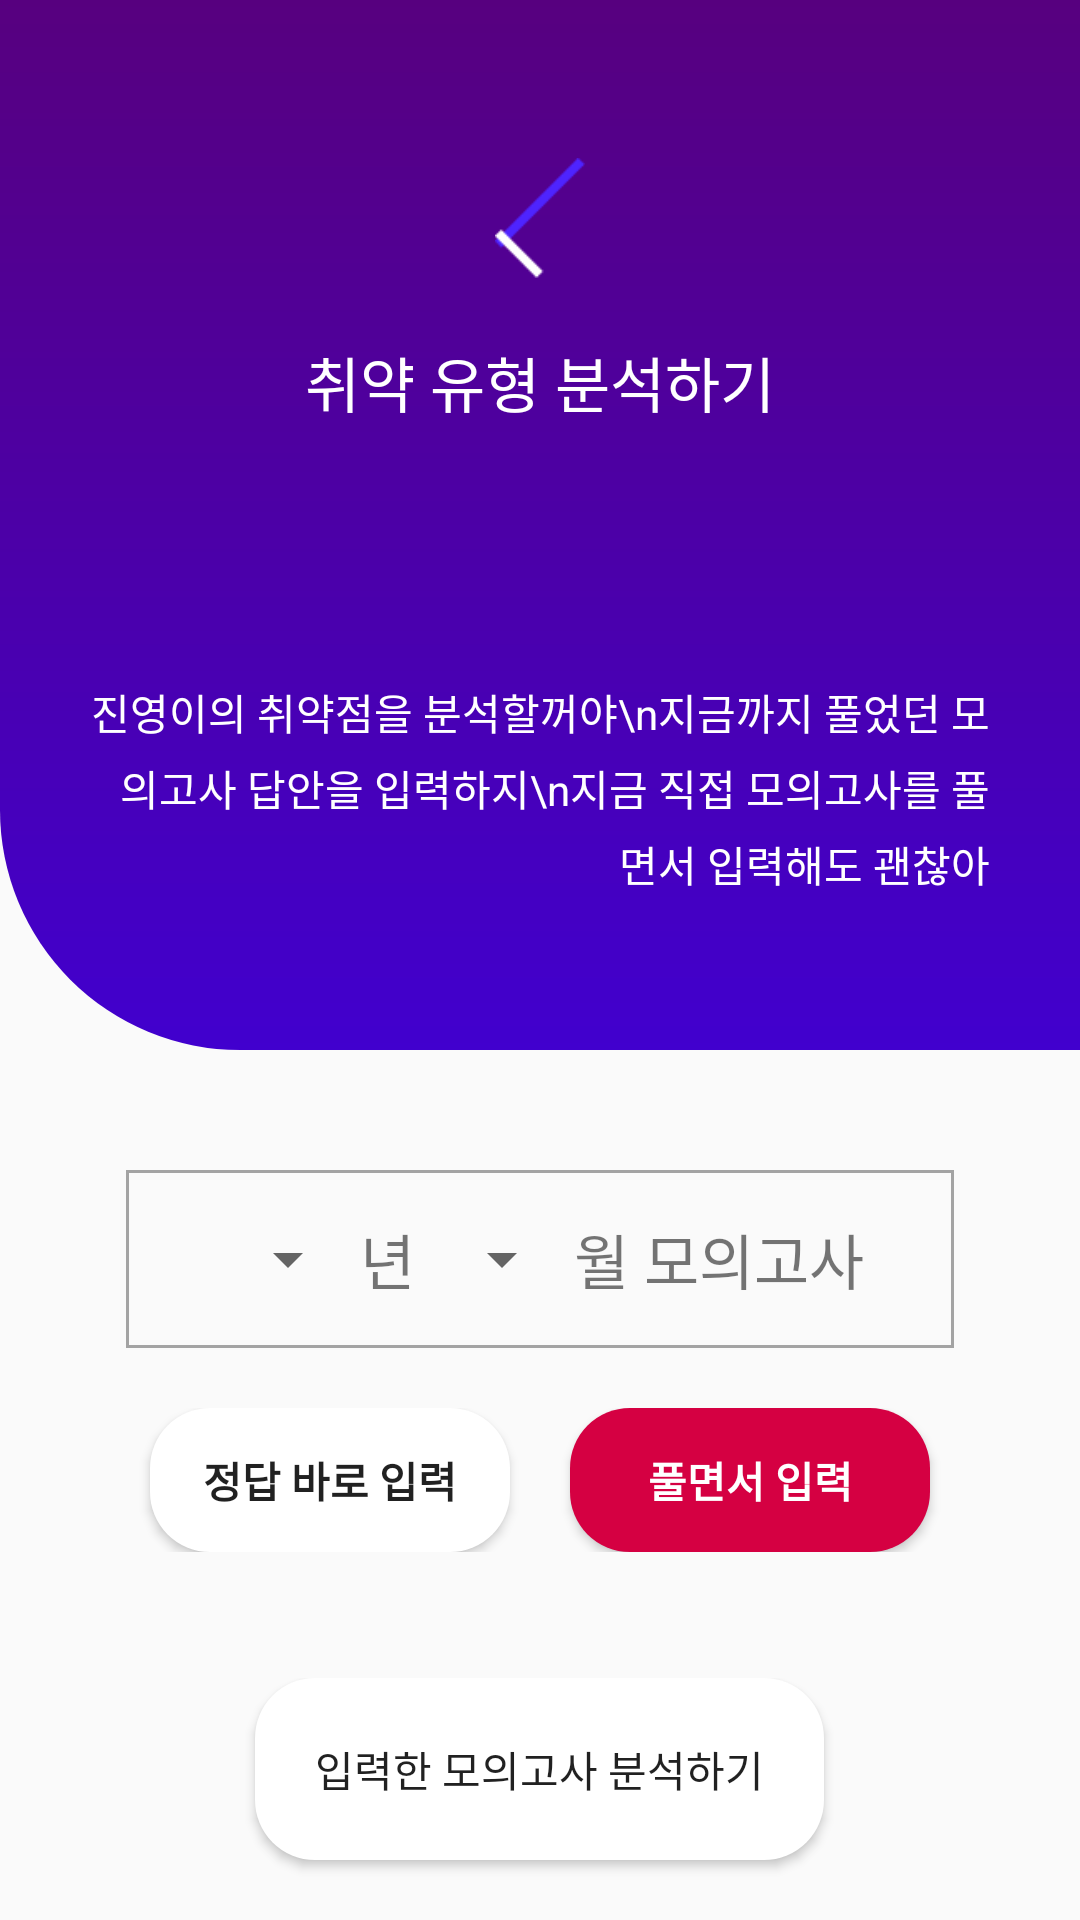

Reconstruct the res/layout file that produces this screen, plus the resources it refers to.
<!-- AndroidManifest.xml: application theme AppTheme -->
<!-- res/layout/activity_input_data.xml -->
<?xml version="1.0" encoding="utf-8"?>
<layout
    xmlns:android="http://schemas.android.com/apk/res/android"
    xmlns:tools="http://schemas.android.com/tools"
    tools:context=".InputDataActivity">
    <data>
        <variable
            name="activity"
            type="weaselly.gtec.com.weaselly.InputDataActivity" />
    </data>


    <RelativeLayout
        android:layout_width="match_parent"
        android:layout_height="match_parent">
        <LinearLayout
            android:layout_width="match_parent"
            android:layout_height="350dp"
            android:orientation="vertical"
            android:id="@+id/linTitleBox"
            android:background="@drawable/background_main">
            <LinearLayout
                android:layout_width="match_parent"
                android:layout_height="0dp"
                android:layout_weight="1"
                android:layout_margin="30dp"
                android:orientation="vertical"
                android:gravity="center">
                <ImageView
                    android:layout_width="80dp"
                    android:layout_height="80dp"
                    android:src="@drawable/check_logo"
                    android:scaleType="fitCenter"
                    android:padding="20dp"/>
                <TextView
                    android:layout_width="wrap_content"
                    android:layout_height="wrap_content"
                    android:text="취약 유형 분석하기"
                    android:textColor="#fff"
                    android:textSize="20dp"/>


            </LinearLayout>
            <LinearLayout
                android:layout_width="match_parent"
                android:layout_height="0dp"
                android:layout_weight="1"
                android:orientation="vertical"
                android:layout_margin="30dp">
                <TextView
                    android:layout_width="match_parent"
                    android:layout_height="match_parent"
                    android:gravity="right|center"
                    android:text="진영이의 취약점을 분석할꺼야\n지금까지 풀었던 모의고사 답안을 입력하지\n지금 직접 모의고사를 풀면서 입력해도 괜찮아"
                    android:textColor="#fff"
                    android:lineSpacingExtra="5dp"/>



            </LinearLayout>

        </LinearLayout>
        <RelativeLayout
            android:layout_width="match_parent"
            android:layout_height="match_parent"
            android:layout_below="@id/linTitleBox">
            <RelativeLayout
                android:layout_width="match_parent"
                android:layout_height="wrap_content"
                android:id="@+id/relAnswerBox"
                android:layout_marginTop="40dp">
                <LinearLayout
                    android:layout_centerHorizontal="true"
                    android:layout_width="wrap_content"
                    android:layout_height="wrap_content"
                    android:background="@drawable/layout_gray_line"
                    android:id="@+id/relChooseTest"
                    android:orientation="horizontal"
                    android:paddingRight="30dp"
                    android:paddingLeft="30dp"
                    android:paddingTop="15dp"
                    android:paddingBottom="15dp"
                    android:gravity="center">
                    <Spinner
                        android:layout_width="wrap_content"
                        android:layout_height="wrap_content"
                        android:id="@+id/spSetYear"></Spinner>
                    <TextView
                        android:layout_width="wrap_content"
                        android:layout_height="wrap_content"
                        android:textSize="20sp"
                        android:text="년 "/>
                    <Spinner
                        android:layout_width="wrap_content"
                        android:layout_height="wrap_content"
                        android:id="@+id/spSetMonth"></Spinner>
                    <TextView
                        android:layout_width="wrap_content"
                        android:layout_height="wrap_content"
                        android:textSize="20sp"
                        android:text="월 모의고사"/>
                </LinearLayout>
                <LinearLayout
                    android:layout_width="match_parent"
                    android:layout_height="wrap_content"
                    android:layout_below="@id/relChooseTest"
                    android:orientation="horizontal"
                    android:layout_marginTop="20dp">
                    <Button
                        android:layout_below="@id/relChooseTest"
                        android:layout_width="0dp"
                        android:layout_marginLeft="50dp"
                        android:layout_height="wrap_content"
                        android:text="정답 바로 입력"
                        android:layout_weight="1"
                        android:textStyle="bold"
                        android:layout_marginRight="10dp"
                        android:elevation="5dp"
                        android:background="@drawable/background_main_button"
                        android:id="@+id/btnDirectInputAnswer"/>
                    <Button
                        android:layout_below="@id/relChooseTest"
                        android:layout_width="0dp"
                        android:layout_weight="1"
                        android:textColor="#fff"
                        android:textStyle="bold"
                        android:layout_marginLeft="10dp"
                        android:layout_marginRight="50dp"
                        android:layout_height="wrap_content"
                        android:background="@drawable/background_main_button_point"
                        android:text="풀면서 입력"
                        android:id="@+id/btnInputAnswer"/>

                </LinearLayout>

            </RelativeLayout>
            <RelativeLayout
                android:layout_width="match_parent"
                android:layout_height="wrap_content"
                android:id="@+id/relSendBox"
                android:layout_alignParentBottom="true"
                android:layout_centerHorizontal="true"
                android:gravity="center">

                <Button
                    android:id="@+id/btnSendData"
                    android:layout_width="wrap_content"
                    android:layout_height="wrap_content"
                    android:layout_marginBottom="20dp"
                    android:background="@drawable/background_main_button"
                    android:elevation="5dp"
                    android:padding="20dp"
                    android:text="입력한 모의고사 분석하기" />
            </RelativeLayout>

        </RelativeLayout>

    </RelativeLayout>

</layout>
<!-- resources referenced by this layout -->
<resources>
  <!-- drawable background_main (drawable) -->
  <?xml version="1.0" encoding="utf-8"?>
  <shape xmlns:android="http://schemas.android.com/apk/res/android"
      android:shape="rectangle">
      <gradient
          android:angle="90"
          android:type="linear"
          android:startColor="@color/colorBlue"
          android:endColor="@color/colorPurple"/>
      <corners
          android:bottomLeftRadius="80dp"/>
  </shape>
  <!-- drawable background_main_button (drawable) -->
  <?xml version="1.0" encoding="utf-8"?>
  <shape
      xmlns:android="http://schemas.android.com/apk/res/android"
      android:shape="rectangle">
      <solid
          android:color="#fff"/>
      <corners
          android:radius="20dp">
  
      </corners>
  
  </shape>
  <!-- drawable background_main_button_point (drawable) -->
  <?xml version="1.0" encoding="utf-8"?>
  <shape
      xmlns:android="http://schemas.android.com/apk/res/android"
      android:shape="rectangle">
      <solid
          android:color="#D50042"/>
      <corners
          android:radius="20dp">
  
      </corners>
  
  </shape>
  <!-- drawable check_logo: png bitmap (drawable, 803 bytes) -->
  <!-- drawable layout_gray_line (drawable) -->
  <?xml version="1.0" encoding="utf-8"?>
  <shape
      android:shape="rectangle"
      xmlns:android="http://schemas.android.com/apk/res/android">
  
      <stroke
          android:width="1dp"
          android:color="#A3A3A3" />
  
  
  </shape>
  <style name="AppTheme" parent="Theme.AppCompat.Light.DarkActionBar">
          
          <item name="colorPrimary">@color/colorPrimary</item>
          <item name="colorPrimaryDark">@color/colorPrimaryDark</item>
          <item name="colorAccent">@color/colorAccent</item>
          <item name="windowNoTitle">true</item>
          <item name="android:statusBarColor">@color/colorPurple</item>
      </style>
  <color name="colorBlue">#4100CE</color>
  <color name="colorPurple">#57007F</color>
  <color name="colorPrimary">#008577</color>
  <color name="colorPrimaryDark">#00574B</color>
  <color name="colorAccent">#D81B60</color>
</resources>
